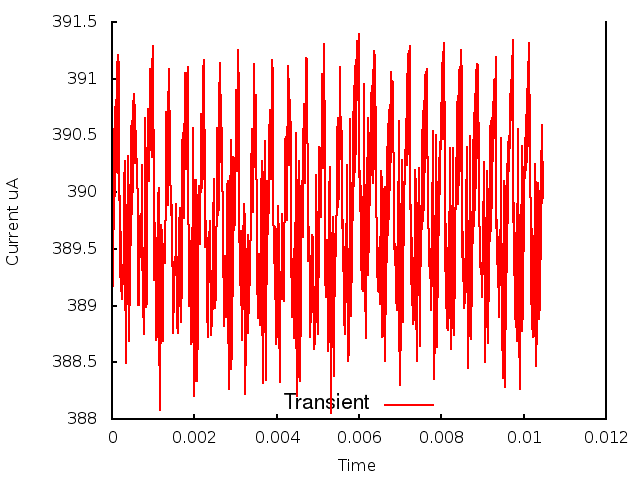

Data behind this chart, as committed beside it:
0.000000, 0.000000, 3.889112
1, 0.000010, 3.897
2, 0.000020, 3.892
3, 0.000030, 3.902
4, 0.000040, 3.897
5, 0.000050, 3.906
6, 0.000060, 3.899
7, 0.000070, 3.907
8, 0.000080, 3.9
9, 0.000090, 3.908
10, 0.000100, 3.902
11, 0.000110, 3.911
12, 0.000120, 3.902
13, 0.000130, 3.911
14, 0.000140, 3.902
15, 0.000150, 3.912
16, 0.000160, 3.903
17, 0.000170, 3.911
18, 0.000180, 3.899
19, 0.000190, 3.9
20, 0.000200, 3.893
21, 0.000210, 3.897
22, 0.000220, 3.891
23, 0.000230, 3.894
24, 0.000240, 3.891
25, 0.000250, 3.894
26, 0.000260, 3.892
27, 0.000270, 3.892
28, 0.000280, 3.894
29, 0.000290, 3.897
30, 0.000300, 3.901
31, 0.000310, 3.903
32, 0.000320, 3.894
33, 0.000330, 3.885
34, 0.000340, 3.889
35, 0.000350, 3.888
36, 0.000360, 3.895
37, 0.000370, 3.895
38, 0.000380, 3.903
39, 0.000390, 3.899
40, 0.000400, 3.893
41, 0.000410, 3.887
42, 0.000420, 3.896
43, 0.000430, 3.89
44, 0.000440, 3.901
45, 0.000450, 3.895
46, 0.000460, 3.906
47, 0.000470, 3.896
48, 0.000480, 3.906
49, 0.000490, 3.898
50, 0.000500, 3.907
51, 0.000510, 3.9
52, 0.000520, 3.908
53, 0.000530, 3.904
54, 0.000540, 3.909
55, 0.000550, 3.907
56, 0.000560, 3.903
57, 0.000570, 3.905
58, 0.000580, 3.904
59, 0.000590, 3.905
60, 0.000600, 3.9
... 986 more rows
